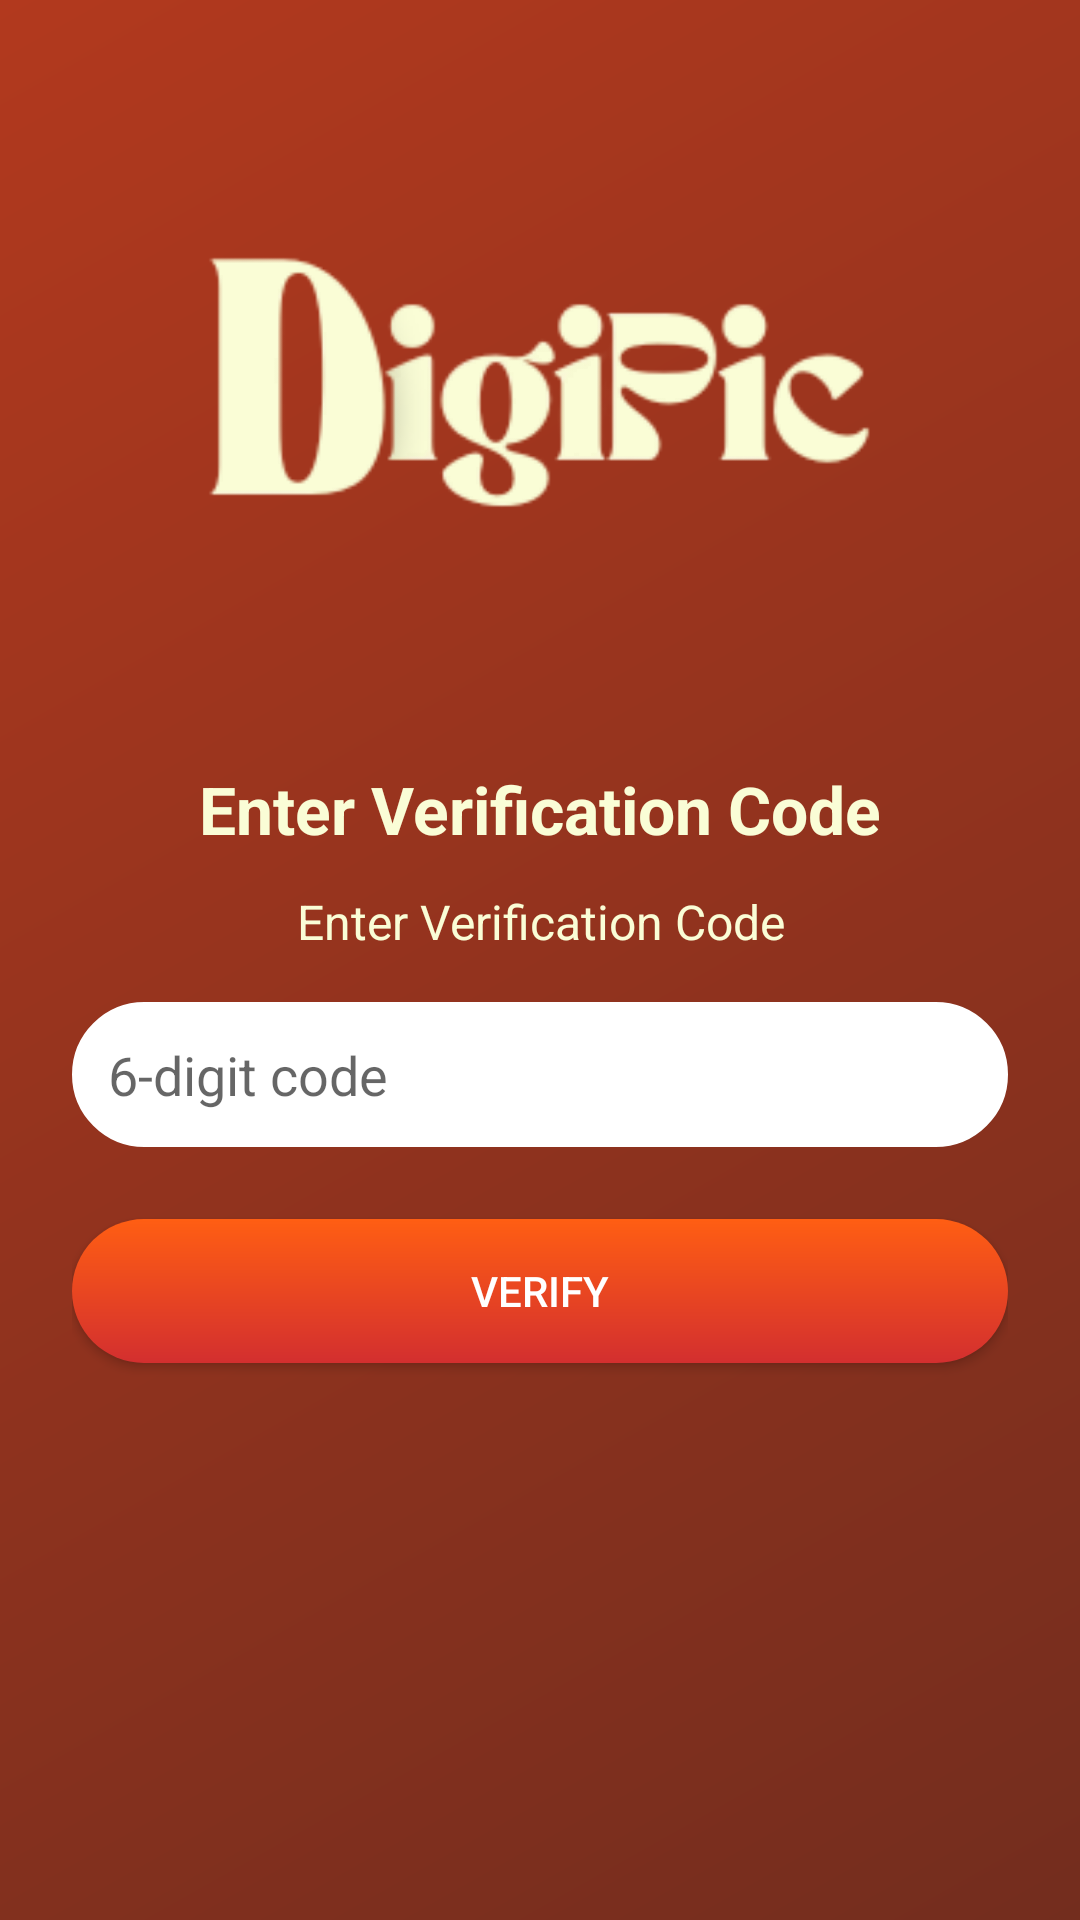

Android layout source for this screen:
<!-- AndroidManifest.xml: application theme Theme.DigiPic -->
<!-- res/layout/verify_code.xml -->
<?xml version="1.0" encoding="utf-8"?>
<LinearLayout xmlns:android="http://schemas.android.com/apk/res/android"
    android:layout_width="match_parent"
    xmlns:app="http://schemas.android.com/apk/res-auto"
    android:layout_height="match_parent"
    android:orientation="vertical"
    android:background="@drawable/bg_gradient"
    android:padding="24dp"
    android:gravity="center_horizontal">

    
    <ImageView
        android:id="@+id/logoImage"
        android:layout_width="481dp"
        android:layout_height="207dp"
        android:layout_marginBottom="24dp"
        android:contentDescription="DigiPic Logo"
        android:src="@drawable/digipic_logo" />

    
    <TextView
        android:layout_width="wrap_content"
        android:layout_height="wrap_content"
        android:text="Enter Verification Code"
        android:textSize="22sp"
        android:textStyle="bold"
        android:textColor="#fafdd6"
        android:layout_marginBottom="12dp" />

    
    <TextView
        android:text="@string/verification_prompt"
        android:textSize="16sp"
        android:textColor="#fafdd6"
        android:layout_marginBottom="16dp"
        android:textAlignment="center"
        android:layout_width="wrap_content"
        android:layout_height="wrap_content" />

    
    <EditText
        android:id="@+id/etVerificationCode"
        android:hint="@string/verification_code_hint"
        android:inputType="number"
        android:minHeight="48dp"
        android:importantForAutofill="yes"
        android:autofillHints="sms_otp"
        android:backgroundTint="#FFFFFF"
        android:background="@drawable/rounded_edittext"
        android:textColor="#000000"
        android:padding="12dp"
        android:layout_width="match_parent"
        android:layout_height="wrap_content" />

    
    <Button
        android:id="@+id/btnVerifyCode"
        android:text="@string/verify_button_text"
        android:minHeight="48dp"
        android:background="@drawable/button_gradient"
        app:backgroundTint="@null"
        android:textColor="#FFFFFF"
        android:layout_marginTop="24dp"
        android:layout_width="match_parent"
        android:layout_height="wrap_content" />
</LinearLayout>
<!-- resources referenced by this layout -->
<resources>
  <!-- drawable bg_gradient (drawable) -->
  <?xml version="1.0" encoding="utf-8"?>
  <shape xmlns:android="http://schemas.android.com/apk/res/android"
      android:shape="rectangle">
      <gradient
          android:angle="135"
          android:startColor="#732d1e"
          android:endColor="#b2391e"
          android:type="linear" />
  </shape>
  <!-- drawable button_gradient (drawable) -->
  <shape xmlns:android="http://schemas.android.com/apk/res/android" android:shape="rectangle">
      <gradient
          android:startColor="#FF5E13"
          android:endColor="#D32F2F"
          android:angle="270" />
      <corners android:radius="24dp" />
  </shape>
  <!-- drawable digipic_logo: png bitmap (drawable, 170027 bytes) -->
  <!-- drawable rounded_edittext (drawable) -->
  <shape xmlns:android="http://schemas.android.com/apk/res/android">
      <solid android:color="#FFFFFF"/>
  
      
      <stroke
          android:width="1dp"
          android:color="#CCCCCC" />
  
      <corners android:radius="24dp"/>
  
      <padding
          android:left="12dp"
          android:top="12dp"
          android:right="12dp"
          android:bottom="12dp" />
  </shape>
  <string name="verification_code_hint">6-digit code</string>
  <string name="verification_prompt">Enter Verification Code</string>
  <string name="verify_button_text">Verify</string>
  <style name="Theme.DigiPic" parent="Theme.MaterialComponents.DayNight.NoActionBar">
          <item name="colorPrimary">@color/purple_500</item>
          <item name="colorPrimaryVariant">@color/purple_700</item>
          <item name="colorOnPrimary">@android:color/white</item>
          <item name="colorSecondary">@color/teal_200</item>
  
          
          <item name="materialButtonStyle">@style/Widget.MaterialComponents.Button</item>
      </style>
  <color name="purple_500">#FF6200EE</color>
  <color name="purple_700">#FF3700B3</color>
  <color name="teal_200">#FF03DAC5</color>
</resources>
